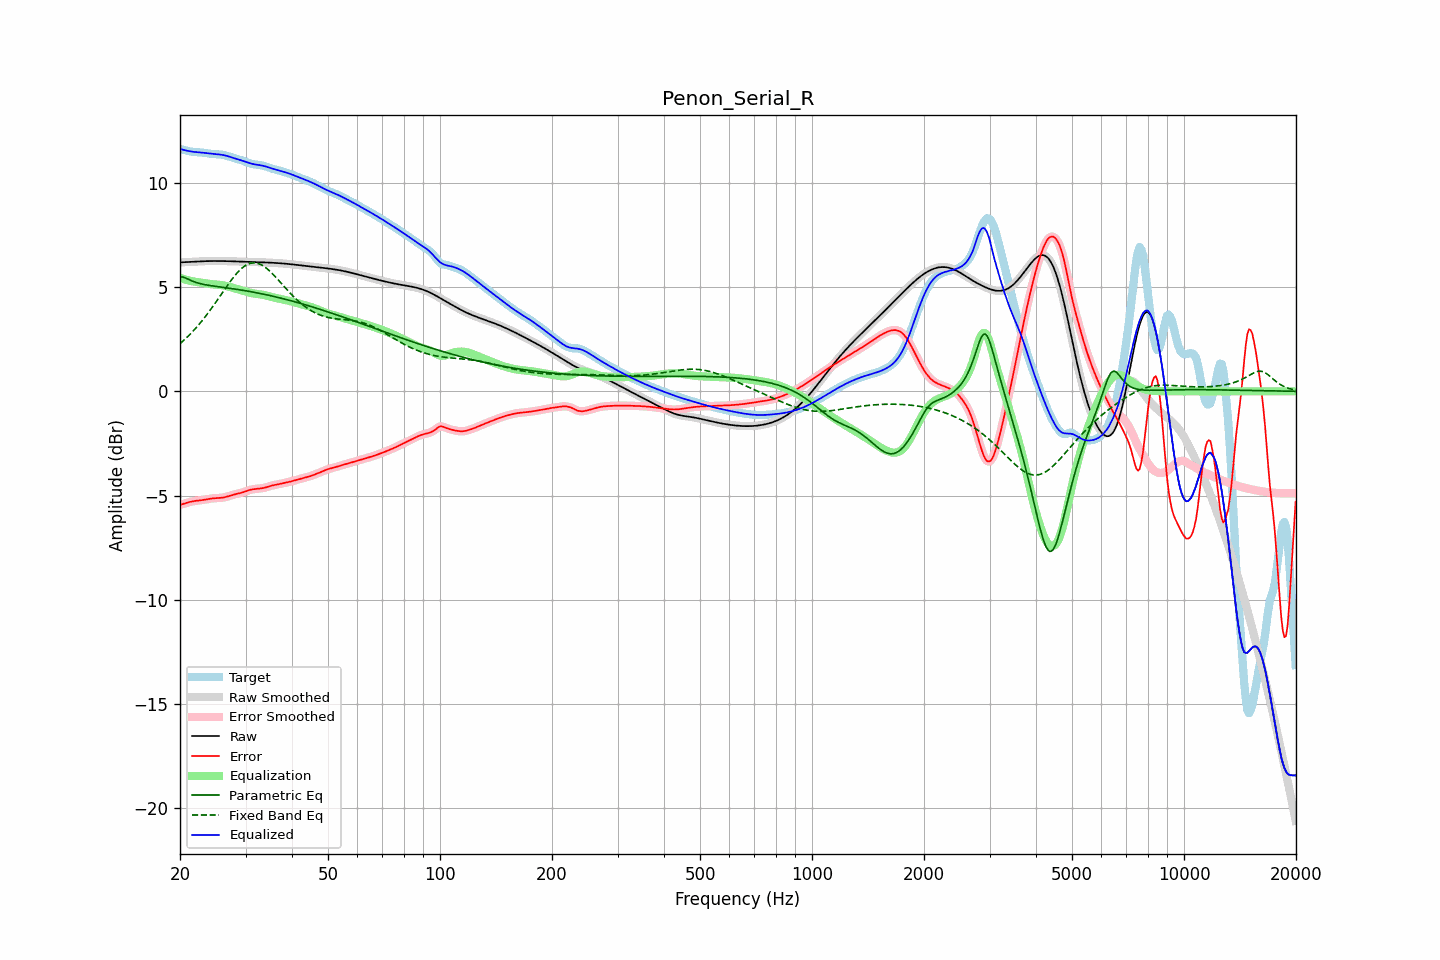

Source data for this figure (header and first rows):
frequency, raw, error, smoothed, error_smoothed, equalization, parametric_eq, fixed_band_eq, equalized_raw, equalized_smoothed, target
20.00, 6.19, -5.44, 6.19, -5.44, 5.45, 5.51, 2.29, 11.64, 11.64, 11.63
20.20, 6.19, -5.42, 6.19, -5.42, 5.42, 5.49, 2.36, 11.61, 11.61, 11.62
20.40, 6.20, -5.40, 6.20, -5.40, 5.40, 5.48, 2.43, 11.59, 11.59, 11.60
20.61, 6.20, -5.38, 6.20, -5.38, 5.37, 5.45, 2.50, 11.57, 11.57, 11.58
20.81, 6.20, -5.35, 6.20, -5.35, 5.35, 5.42, 2.57, 11.55, 11.55, 11.56
21.02, 6.21, -5.33, 6.21, -5.33, 5.33, 5.38, 2.64, 11.54, 11.54, 11.54
21.23, 6.21, -5.31, 6.21, -5.31, 5.31, 5.35, 2.72, 11.52, 11.52, 11.52
21.44, 6.21, -5.29, 6.21, -5.29, 5.29, 5.31, 2.80, 11.51, 11.51, 11.50
21.66, 6.22, -5.27, 6.22, -5.27, 5.28, 5.28, 2.88, 11.50, 11.50, 11.49
21.87, 6.22, -5.26, 6.22, -5.26, 5.26, 5.25, 2.96, 11.49, 11.49, 11.48
22.09, 6.23, -5.25, 6.23, -5.25, 5.25, 5.23, 3.05, 11.48, 11.48, 11.48
22.31, 6.23, -5.24, 6.23, -5.24, 5.24, 5.20, 3.14, 11.47, 11.47, 11.47
22.54, 6.24, -5.23, 6.24, -5.23, 5.23, 5.18, 3.23, 11.47, 11.47, 11.47
22.76, 6.24, -5.22, 6.24, -5.22, 5.22, 5.16, 3.32, 11.46, 11.46, 11.46
22.99, 6.24, -5.21, 6.24, -5.21, 5.21, 5.14, 3.42, 11.45, 11.45, 11.46
23.22, 6.25, -5.20, 6.25, -5.20, 5.20, 5.13, 3.51, 11.44, 11.44, 11.45
23.45, 6.25, -5.19, 6.25, -5.19, 5.19, 5.11, 3.61, 11.43, 11.43, 11.44
23.69, 6.25, -5.17, 6.25, -5.17, 5.17, 5.10, 3.71, 11.42, 11.42, 11.42
23.92, 6.25, -5.16, 6.25, -5.16, 5.16, 5.09, 3.82, 11.41, 11.41, 11.41
24.16, 6.25, -5.15, 6.25, -5.15, 5.15, 5.07, 3.92, 11.40, 11.40, 11.40
24.40, 6.26, -5.14, 6.26, -5.14, 5.14, 5.06, 4.03, 11.40, 11.40, 11.39
24.65, 6.26, -5.13, 6.26, -5.13, 5.13, 5.05, 4.14, 11.39, 11.39, 11.38
24.89, 6.26, -5.12, 6.26, -5.12, 5.13, 5.04, 4.25, 11.38, 11.38, 11.38
25.14, 6.26, -5.12, 6.26, -5.12, 5.12, 5.03, 4.36, 11.38, 11.38, 11.38
25.39, 6.26, -5.12, 6.26, -5.12, 5.12, 5.02, 4.47, 11.37, 11.37, 11.37
25.65, 6.25, -5.11, 6.25, -5.11, 5.11, 5.01, 4.58, 11.36, 11.36, 11.37
25.91, 6.25, -5.10, 6.25, -5.10, 5.10, 5.00, 4.69, 11.35, 11.35, 11.36
26.16, 6.25, -5.09, 6.25, -5.09, 5.09, 4.99, 4.81, 11.34, 11.34, 11.34
26.43, 6.25, -5.08, 6.25, -5.08, 5.07, 4.98, 4.92, 11.32, 11.32, 11.33
26.69, 6.25, -5.05, 6.25, -5.06, 5.05, 4.97, 5.03, 11.30, 11.30, 11.30
26.96, 6.25, -5.03, 6.25, -5.03, 5.03, 4.96, 5.14, 11.28, 11.28, 11.28
27.23, 6.24, -5.01, 6.24, -5.01, 5.01, 4.94, 5.24, 11.25, 11.26, 11.25
27.50, 6.24, -4.98, 6.24, -4.98, 4.99, 4.93, 5.35, 11.23, 11.23, 11.23
27.77, 6.24, -4.96, 6.24, -4.96, 4.97, 4.92, 5.45, 11.21, 11.21, 11.20
28.05, 6.24, -4.94, 6.24, -4.94, 4.95, 4.91, 5.54, 11.18, 11.18, 11.18
28.33, 6.24, -4.92, 6.23, -4.92, 4.93, 4.90, 5.63, 11.16, 11.16, 11.16
28.62, 6.23, -4.90, 6.23, -4.91, 4.90, 4.89, 5.72, 11.14, 11.14, 11.14
28.90, 6.23, -4.89, 6.23, -4.89, 4.88, 4.88, 5.80, 11.11, 11.11, 11.12
29.19, 6.23, -4.87, 6.23, -4.87, 4.86, 4.86, 5.88, 11.09, 11.09, 11.10
29.48, 6.22, -4.85, 6.22, -4.85, 4.84, 4.85, 5.94, 11.06, 11.06, 11.07
29.78, 6.22, -4.82, 6.22, -4.82, 4.82, 4.84, 6.00, 11.04, 11.04, 11.04
30.08, 6.22, -4.79, 6.22, -4.79, 4.79, 4.82, 6.05, 11.01, 11.01, 11.01
30.38, 6.22, -4.76, 6.22, -4.76, 4.77, 4.81, 6.09, 10.98, 10.98, 10.98
30.68, 6.21, -4.74, 6.21, -4.74, 4.74, 4.80, 6.12, 10.96, 10.96, 10.95
30.99, 6.21, -4.72, 6.21, -4.72, 4.72, 4.78, 6.15, 10.94, 10.94, 10.93
31.30, 6.21, -4.70, 6.21, -4.70, 4.71, 4.77, 6.16, 10.92, 10.92, 10.91
31.61, 6.21, -4.69, 6.21, -4.69, 4.69, 4.76, 6.17, 10.90, 10.90, 10.89
31.93, 6.20, -4.68, 6.20, -4.68, 4.68, 4.74, 6.16, 10.89, 10.89, 10.88
32.24, 6.20, -4.67, 6.20, -4.67, 4.67, 4.73, 6.15, 10.87, 10.87, 10.87
32.57, 6.20, -4.67, 6.20, -4.67, 4.66, 4.71, 6.13, 10.86, 10.86, 10.87
32.89, 6.20, -4.66, 6.20, -4.66, 4.65, 4.70, 6.10, 10.85, 10.85, 10.86
33.22, 6.19, -4.65, 6.19, -4.65, 4.64, 4.68, 6.05, 10.84, 10.84, 10.84
33.55, 6.19, -4.63, 6.19, -4.63, 4.63, 4.66, 6.01, 10.82, 10.82, 10.82
33.89, 6.19, -4.62, 6.19, -4.61, 4.61, 4.65, 5.95, 10.80, 10.80, 10.80
34.23, 6.18, -4.59, 6.18, -4.59, 4.59, 4.63, 5.90, 10.77, 10.77, 10.78
34.57, 6.18, -4.57, 6.18, -4.57, 4.57, 4.61, 5.83, 10.75, 10.75, 10.75
34.92, 6.18, -4.54, 6.18, -4.54, 4.55, 4.60, 5.76, 10.73, 10.73, 10.72
35.27, 6.17, -4.52, 6.17, -4.52, 4.53, 4.58, 5.68, 10.70, 10.70, 10.69
35.62, 6.17, -4.50, 6.17, -4.50, 4.51, 4.56, 5.61, 10.68, 10.68, 10.67
35.97, 6.16, -4.49, 6.16, -4.49, 4.49, 4.54, 5.53, 10.65, 10.65, 10.65
... 635 more rows
